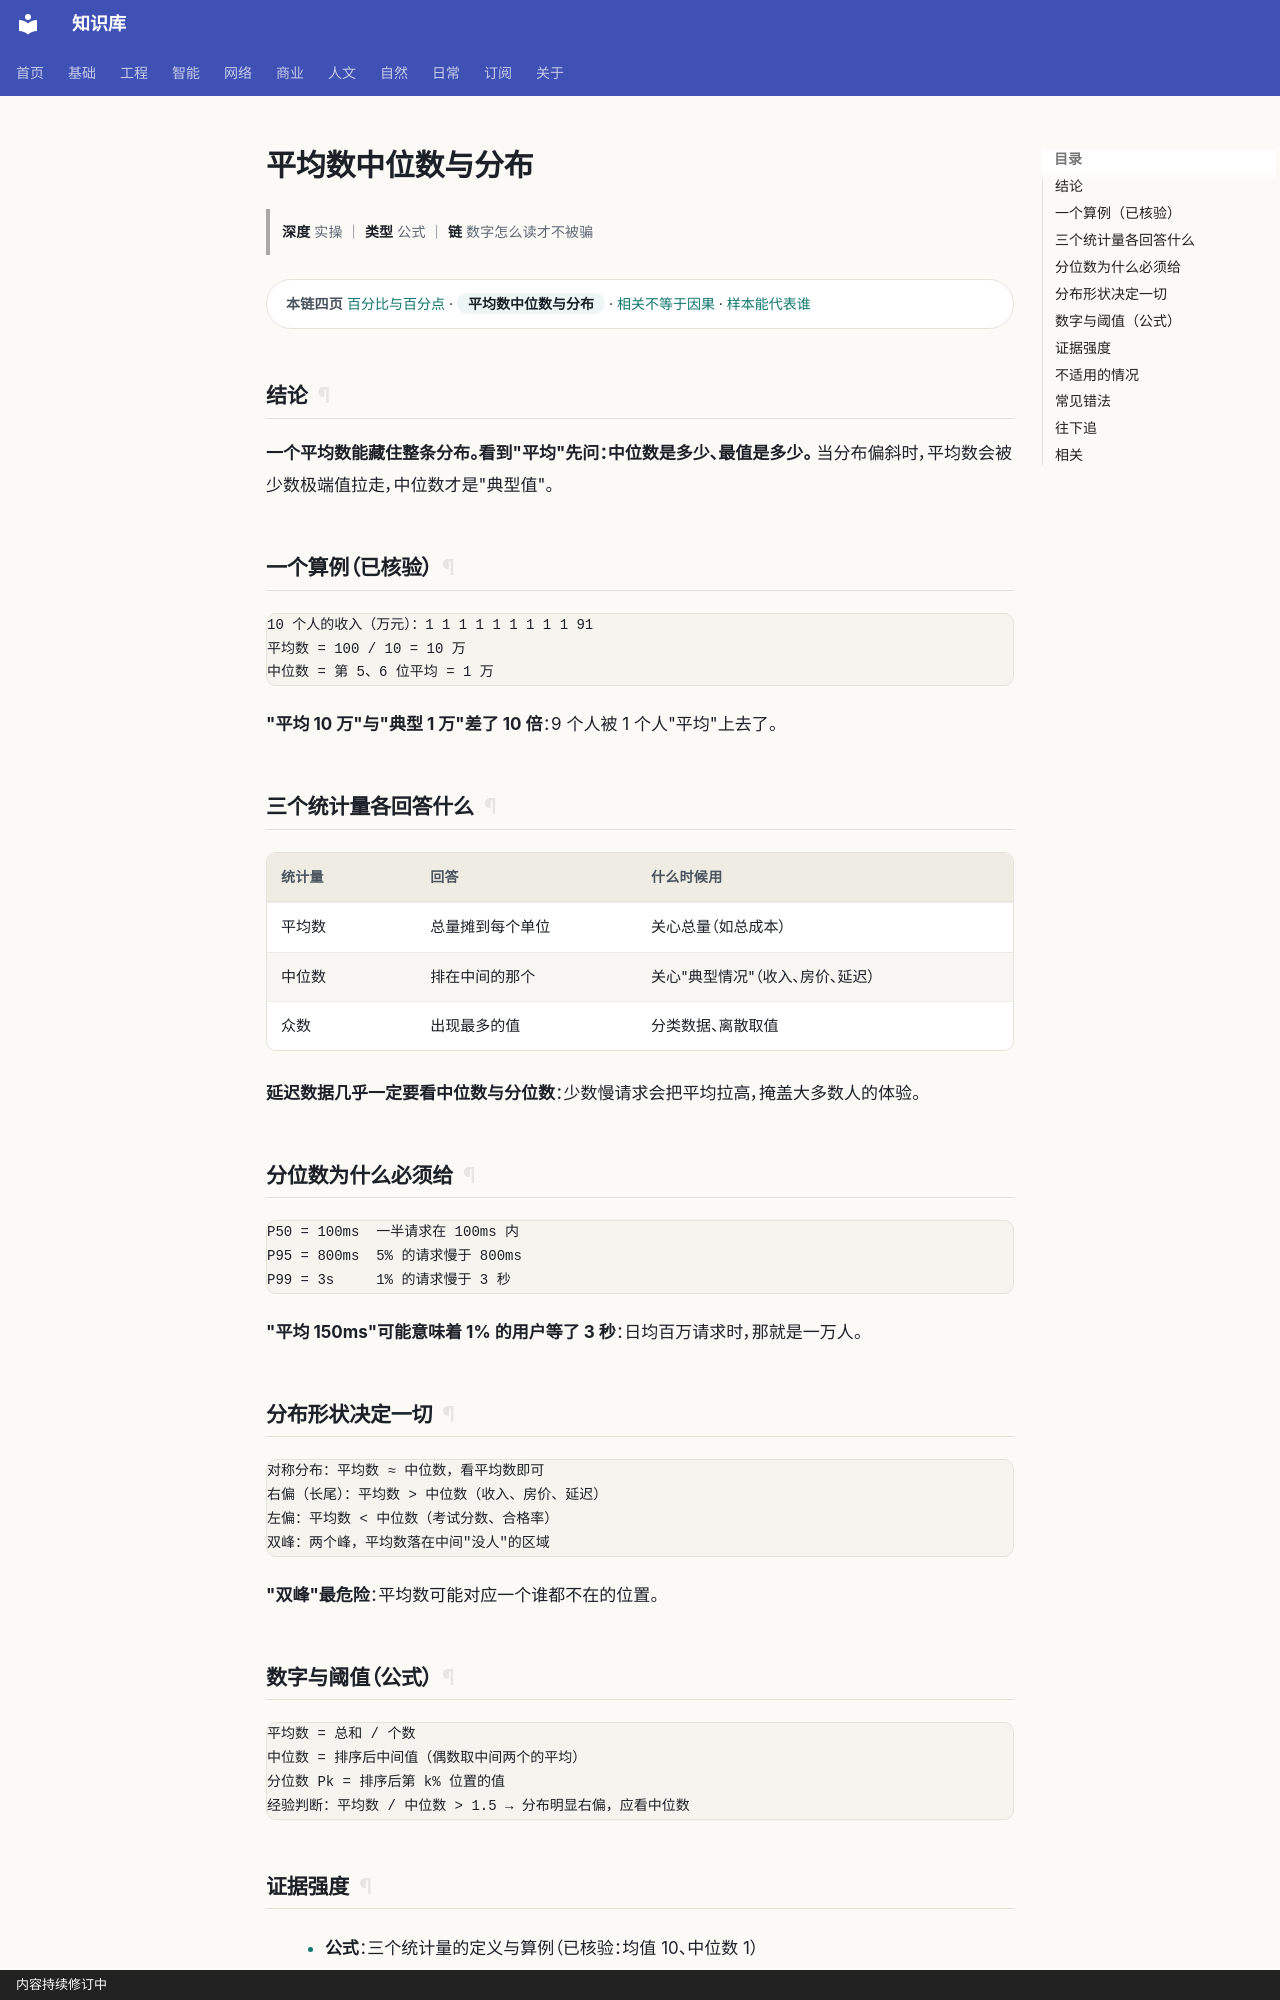

repository: gh503/kb · page: 基础/数学/平均数中位数与分布/index.html · generator: mkdocs · copyright: 内容持续修订中

# 平均数中位数与分布

> **深度** 实操 ｜ **类型** 公式 ｜ **链** 数字怎么读才不被骗

<div class="kb-chain" markdown>
<span class="kb-chain__label">本链四页</span> [百分比与百分点](百分比与百分点.md) · <span class="kb-chain__now">平均数中位数与分布</span> · [相关不等于因果](相关不等于因果.md) · [样本能代表谁](样本能代表谁.md)
</div>





## 结论

**一个平均数能藏住整条分布。看到"平均"先问：中位数是多少、最值是多少。**
当分布偏斜时，平均数会被少数极端值拉走，中位数才是"典型值"。

## 一个算例（已核验）

```text
10 个人的收入（万元）：1 1 1 1 1 1 1 1 1 91
平均数 = 100 / 10 = 10 万
中位数 = 第 5、6 位平均 = 1 万
```

**"平均 10 万"与"典型 1 万"差了 10 倍**：9 个人被 1 个人"平均"上去了。

## 三个统计量各回答什么

| 统计量 | 回答 | 什么时候用 |
| --- | --- | --- |
| 平均数 | 总量摊到每个单位 | 关心总量（如总成本） |
| 中位数 | 排在中间的那个 | 关心"典型情况"（收入、房价、延迟） |
| 众数 | 出现最多的值 | 分类数据、离散取值 |

**延迟数据几乎一定要看中位数与分位数**：少数慢请求会把平均拉高，掩盖大多数人的体验。

## 分位数为什么必须给

```text
P50 = 100ms  一半请求在 100ms 内
P95 = 800ms  5% 的请求慢于 800ms
P99 = 3s     1% 的请求慢于 3 秒
```

**"平均 150ms"可能意味着 1% 的用户等了 3 秒**：日均百万请求时，那就是一万人。

## 分布形状决定一切

```text
对称分布：平均数 ≈ 中位数，看平均数即可
右偏（长尾）：平均数 > 中位数（收入、房价、延迟）
左偏：平均数 < 中位数（考试分数、合格率）
双峰：两个峰，平均数落在中间"没人"的区域
```

**"双峰"最危险**：平均数可能对应一个谁都不在的位置。
